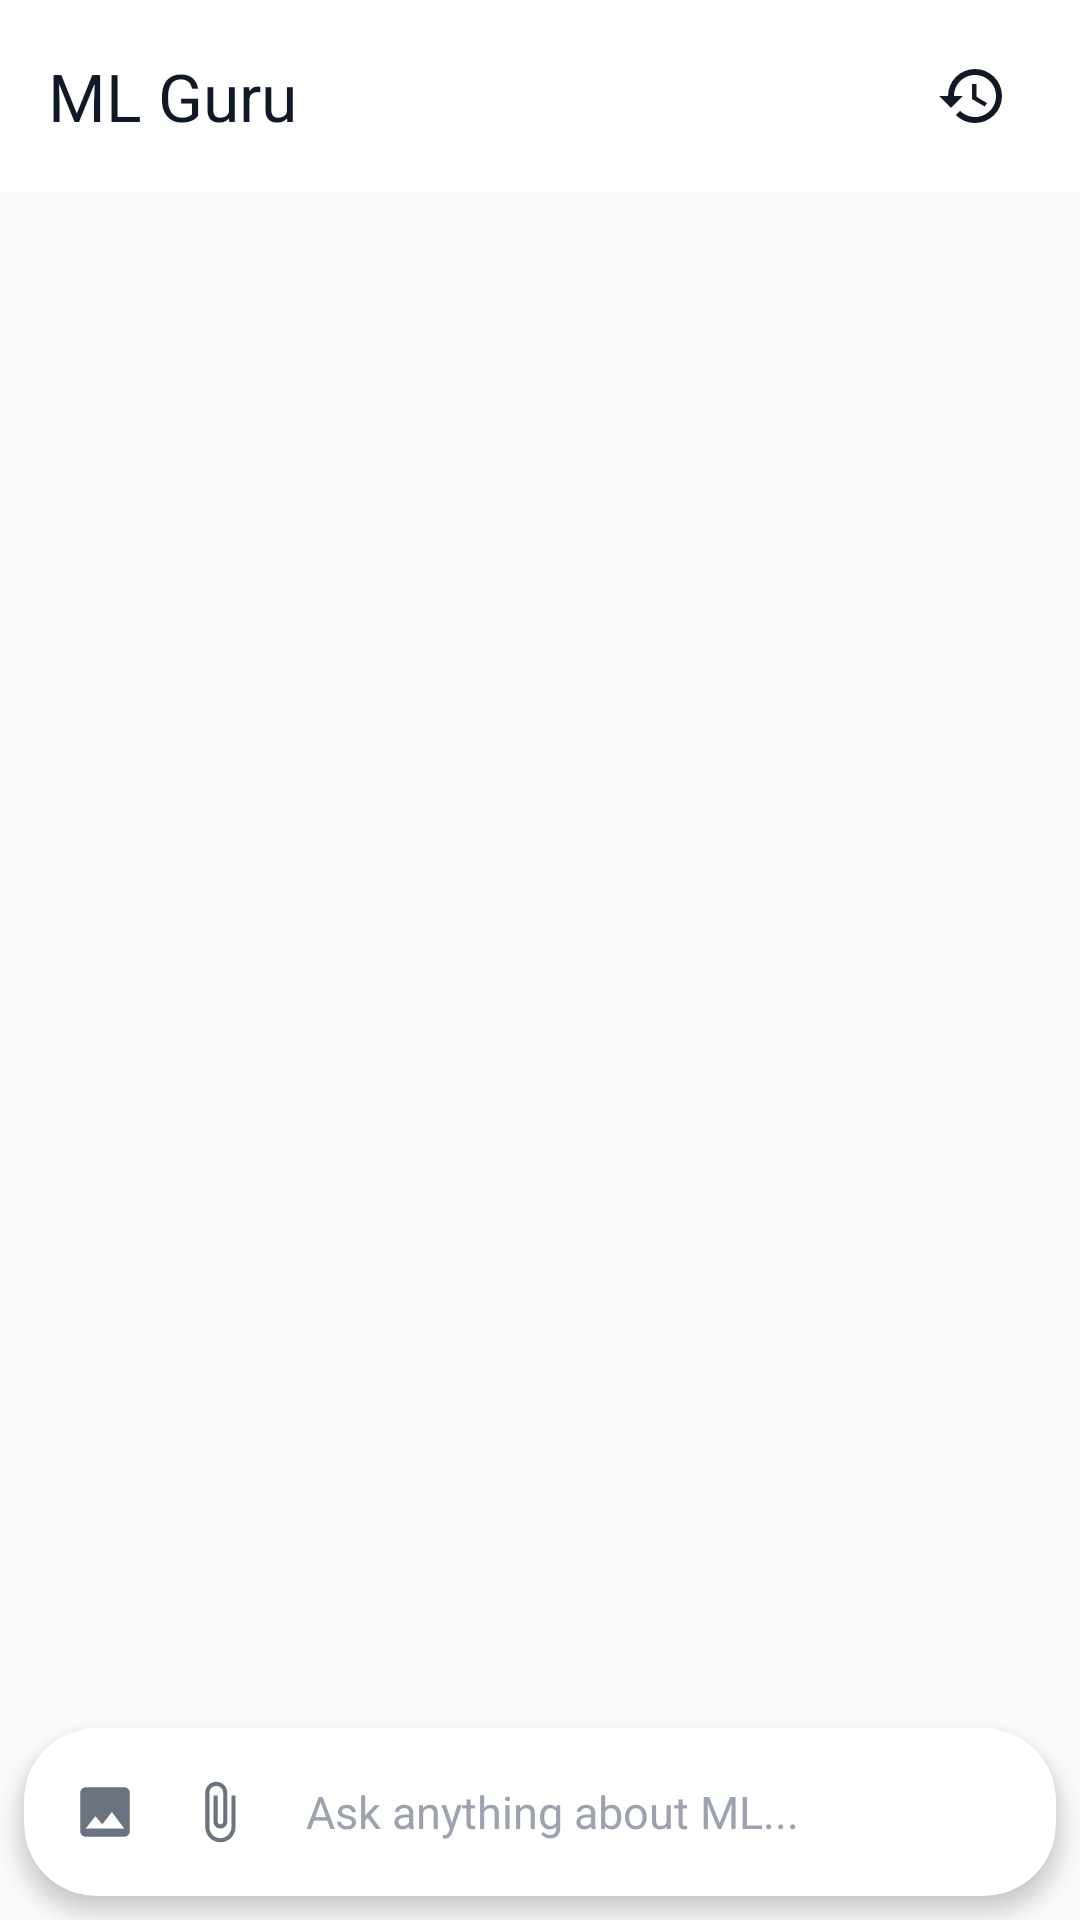

Write the Android layout XML for this screen, with the resource values it uses.
<!-- AndroidManifest.xml: application theme Theme.Chatboat -->
<!-- res/layout/activity_main.xml -->
<?xml version="1.0" encoding="utf-8"?>
<LinearLayout xmlns:android="http://schemas.android.com/apk/res/android"
    xmlns:app="http://schemas.android.com/apk/res-auto"
    android:id="@+id/mainLayout"
    android:layout_width="match_parent"
    android:layout_height="match_parent"
    android:orientation="vertical"
    android:background="@color/chat_bg">

    
    <com.google.android.material.appbar.MaterialToolbar
        android:id="@+id/toolbar"
        android:layout_width="match_parent"
        android:layout_height="?attr/actionBarSize"
        android:background="@color/card_bg"
        android:elevation="4dp"
        app:title="@string/chat_title"
        app:titleTextColor="@color/text_primary">

        <ImageView
            android:id="@+id/btnHistory"
            android:layout_width="40dp"
            android:layout_height="40dp"
            android:layout_gravity="end"
            android:layout_marginEnd="16dp"
            android:background="?attr/selectableItemBackgroundBorderless"
            android:contentDescription="@string/history"
            android:padding="8dp"
            android:src="@drawable/ic_history"
            app:tint="@color/text_primary" />

    </com.google.android.material.appbar.MaterialToolbar>

    
    <androidx.recyclerview.widget.RecyclerView
        android:id="@+id/recyclerViewChat"
        android:layout_width="match_parent"
        android:layout_height="0dp"
        android:layout_weight="1"
        android:clipToPadding="false"
        android:paddingTop="8dp"
        android:paddingBottom="8dp"
        android:scrollbars="vertical" />

    
    <androidx.cardview.widget.CardView
        android:id="@+id/cardInputBar"
        android:layout_width="match_parent"
        android:layout_height="wrap_content"
        android:layout_margin="8dp"
        app:cardCornerRadius="24dp"
        app:cardElevation="4dp"
        app:cardBackgroundColor="@color/card_bg">

        <LinearLayout
            android:layout_width="match_parent"
            android:layout_height="wrap_content"
            android:orientation="horizontal"
            android:gravity="center_vertical"
            android:paddingStart="8dp"
            android:paddingTop="4dp"
            android:paddingEnd="8dp"
            android:paddingBottom="4dp">

            <ImageView
                android:id="@+id/btnAttachImage"
                android:layout_width="38dp"
                android:layout_height="38dp"
                android:background="?attr/selectableItemBackgroundBorderless"
                android:contentDescription="@string/attach_image"
                android:padding="8dp"
                android:src="@drawable/ic_image"
                app:tint="@color/icon_tint_inactive" />

            <ImageView
                android:id="@+id/btnAttachDoc"
                android:layout_width="38dp"
                android:layout_height="38dp"
                android:background="?attr/selectableItemBackgroundBorderless"
                android:contentDescription="@string/attach_doc"
                android:padding="8dp"
                android:src="@drawable/ic_attach_file"
                app:tint="@color/icon_tint_inactive" />

            <EditText
                android:id="@+id/etMessage"
                android:layout_width="0dp"
                android:layout_height="48dp"
                android:layout_marginStart="4dp"
                android:layout_marginEnd="6dp"
                android:layout_weight="1"
                android:background="@null"
                android:hint="@string/chat_input_hint"
                android:importantForAutofill="no"
                android:inputType="textMultiLine|textCapSentences"
                android:maxLines="5"
                android:minHeight="42dp"
                android:paddingStart="6dp"
                android:paddingTop="8dp"
                android:paddingEnd="6dp"
                android:paddingBottom="8dp"
                android:textColor="@color/text_primary"
                android:textColorHint="@color/text_hint"
                android:textSize="15sp" />

            <ImageButton
                android:id="@+id/btnSend"
                android:layout_width="48dp"
                android:layout_height="48dp"
                android:background="@drawable/bg_send_button"
                android:contentDescription="@string/send"
                android:padding="8dp"
                android:src="@drawable/ic_send"
                app:tint="#FFFFFF" />

        </LinearLayout>

    </androidx.cardview.widget.CardView>

</LinearLayout>
<!-- resources referenced by this layout -->
<resources>
  <color name="card_bg">#FFFFFF</color>
  <color name="chat_bg">#FAFAFA</color>
  <color name="icon_tint_inactive">#6B7280</color>
  <color name="text_hint">#9CA3AF</color>
  <color name="text_primary">#111827</color>
  <!-- drawable ic_attach_file (drawable) -->
  <vector xmlns:android="http://schemas.android.com/apk/res/android"
      android:width="24dp"
      android:height="24dp"
      android:viewportWidth="24"
      android:viewportHeight="24">
    <path
        android:fillColor="#FF6B7280"
        android:pathData="M16.5,6v11.5c0,2.21 -1.79,4 -4,4s-4,-1.79 -4,-4V5c0,-1.38 1.12,-2.5 2.5,-2.5s2.5,1.12 2.5,2.5v10.5c0,0.55 -0.45,1 -1,1s-1,-0.45 -1,-1V6H10v9.5c0,1.38 1.12,2.5 2.5,2.5s2.5,-1.12 2.5,-2.5V5c0,-2.21 -1.79,-4 -4,-4S7,2.79 7,5v12.5c0,3.04 2.46,5.5 5.5,5.5s5.5,-2.46 5.5,-5.5V6h-1.5z"/>
  </vector>
  <!-- drawable ic_history (drawable) -->
  <vector xmlns:android="http://schemas.android.com/apk/res/android"
      android:width="24dp"
      android:height="24dp"
      android:viewportWidth="24"
      android:viewportHeight="24">
    <path
        android:fillColor="#FFFFFFFF"
        android:pathData="M13,3a9,9 0 0,0 -9,9H1l3.89,3.89 0.07,0.14L9,12H6c0,-3.87 3.13,-7 7,-7s7,3.13 7,7 -3.13,7 -7,7c-1.93,0 -3.68,-0.79 -4.94,-2.06l-1.42,1.42A8.954,8.954 0 0,0 13,21a9,9 0 0,0 9,-9 9,9 0 0,0 -9,-9zM12,8v5l4.28,2.54 0.72,-1.21 -3.5,-2.08V8H12z"/>
  </vector>
  <!-- drawable ic_image (drawable) -->
  <vector xmlns:android="http://schemas.android.com/apk/res/android"
      android:width="24dp"
      android:height="24dp"
      android:viewportWidth="24"
      android:viewportHeight="24">
    <path
        android:fillColor="#FF6B7280"
        android:pathData="M21,19V5c0,-1.1 -0.9,-2 -2,-2H5c-1.1,0 -2,0.9 -2,2v14c0,1.1 0.9,2 2,2h14c1.1,0 2,-0.9 2,-2zM8.5,13.5l2.5,3.01L14.5,12l4.5,6H5l3.5,-4.5z"/>
  </vector>
  <string name="attach_doc">Attach Document</string>
  <string name="attach_image">Attach Image</string>
  <string name="chat_input_hint">Ask anything about ML...</string>
  <string name="chat_title">ML Guru</string>
  <string name="history">History</string>
  <string name="send">Send</string>
  <style name="Theme.Chatboat" parent="Base.Theme.Chatboat" />
  <style name="Base.Theme.Chatboat" parent="Theme.Material3.DayNight.NoActionBar">
          
          <item name="colorPrimary">@color/primary_blue</item>
          <item name="colorOnPrimary">@color/white</item>
          <item name="android:statusBarColor">@color/card_bg</item>
          <item name="android:windowLightStatusBar">true</item>
          <item name="android:navigationBarColor">@color/card_bg</item>
      </style>
  <color name="primary_blue">#0A84FF</color>
  <color name="white">#FFFFFFFF</color>
</resources>
